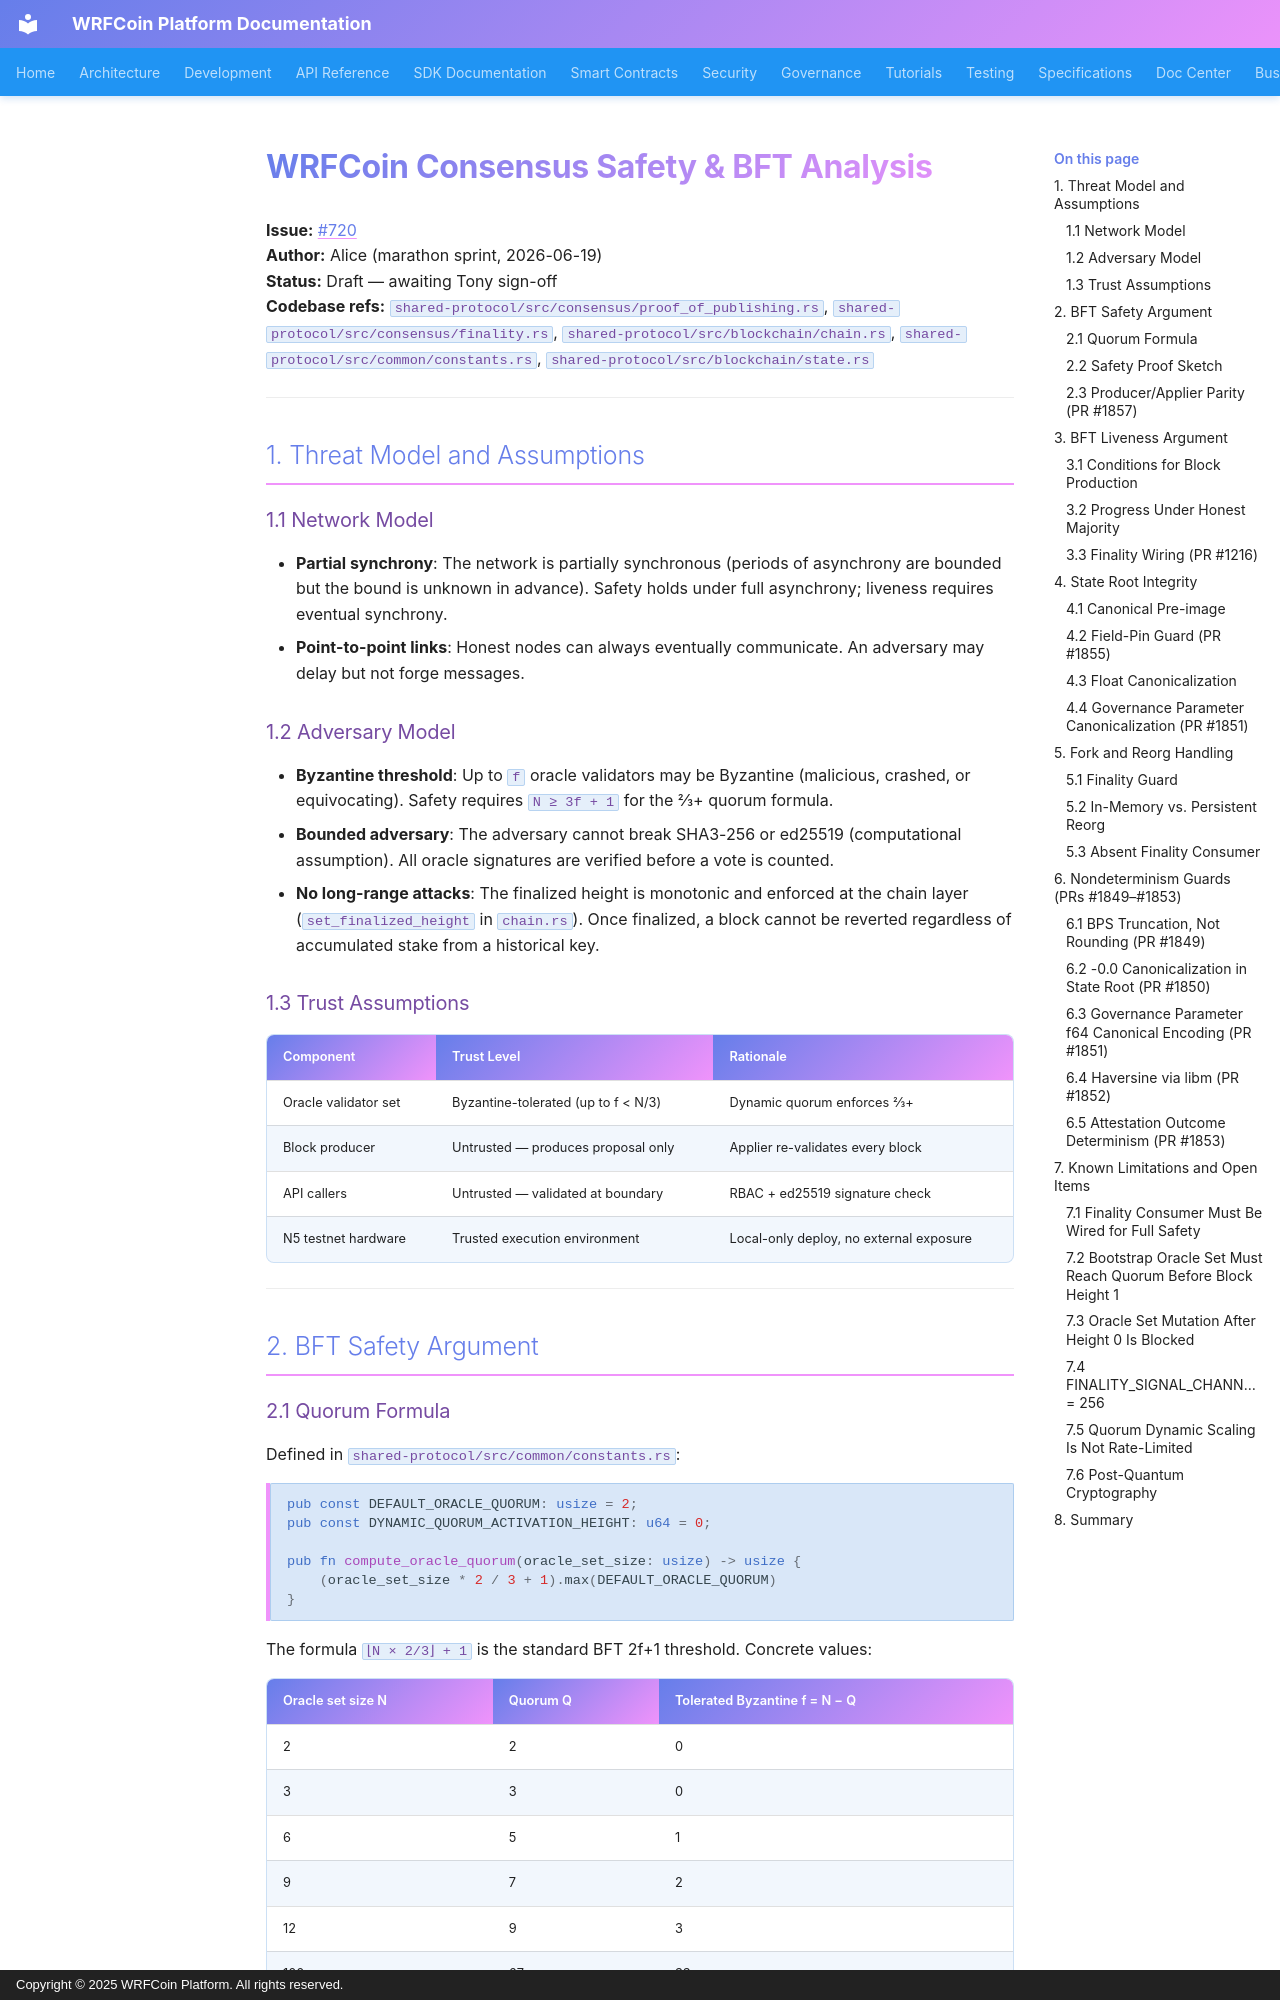

repository: wrfcoin/core4 · page: launch/consensus-safety-analysis/index.html · generator: mkdocs · copyright: Copyright © 2025 WRFCoin Platform. All rights reserved.

# WRFCoin Consensus Safety & BFT Analysis

**Issue:** #720  
**Author:** Alice (marathon sprint, 2026-06-19)  
**Status:** Draft — awaiting Tony sign-off  
**Codebase refs:** `shared-protocol/src/consensus/proof_of_publishing.rs`,
`shared-protocol/src/consensus/finality.rs`,
`shared-protocol/src/blockchain/chain.rs`,
`shared-protocol/src/common/constants.rs`,
`shared-protocol/src/blockchain/state.rs`

---

## 1. Threat Model and Assumptions

### 1.1 Network Model

- **Partial synchrony**: The network is partially synchronous (periods of asynchrony are bounded
  but the bound is unknown in advance). Safety holds under full asynchrony; liveness requires
  eventual synchrony.
- **Point-to-point links**: Honest nodes can always eventually communicate. An adversary may
  delay but not forge messages.

### 1.2 Adversary Model

- **Byzantine threshold**: Up to `f` oracle validators may be Byzantine (malicious, crashed, or
  equivocating). Safety requires `N ≥ 3f + 1` for the 2/3+ quorum formula.
- **Bounded adversary**: The adversary cannot break SHA3-256 or ed25519 (computational
  assumption). All oracle signatures are verified before a vote is counted.
- **No long-range attacks**: The finalized height is monotonic and enforced at the chain layer
  (`set_finalized_height` in `chain.rs`). Once finalized, a block cannot be reverted regardless
  of accumulated stake from a historical key.

### 1.3 Trust Assumptions

| Component | Trust Level | Rationale |
|-----------|-------------|-----------|
| Oracle validator set | Byzantine-tolerated (up to f < N/3) | Dynamic quorum enforces 2/3+ |
| Block producer | Untrusted — produces proposal only | Applier re-validates every block |
| API callers | Untrusted — validated at boundary | RBAC + ed25519 signature check |
| N5 testnet hardware | Trusted execution environment | Local-only deploy, no external exposure |

---

## 2. BFT Safety Argument

### 2.1 Quorum Formula

Defined in `shared-protocol/src/common/constants.rs`:

```rust
pub const DEFAULT_ORACLE_QUORUM: usize = 2;
pub const DYNAMIC_QUORUM_ACTIVATION_HEIGHT: u64 = 0;

pub fn compute_oracle_quorum(oracle_set_size: usize) -> usize {
    (oracle_set_size * 2 / 3 + 1).max(DEFAULT_ORACLE_QUORUM)
}
```

The formula `⌊N × 2/3⌋ + 1` is the standard BFT 2f+1 threshold. Concrete values:

| Oracle set size N | Quorum Q | Tolerated Byzantine f = N − Q |
|-------------------|----------|-------------------------------|
| 2 | 2 | 0 |
| 3 | 3 | 0 |
| 6 | 5 | 1 |
| 9 | 7 | 2 |
| 12 | 9 | 3 |
| 100 | 67 | 33 |

The quorum is evaluated fresh at every block using the live oracle set
(`compute_oracle_quorum(chain.state.oracle_set.len())`), so oracle set changes take effect
immediately without a configuration lag.
